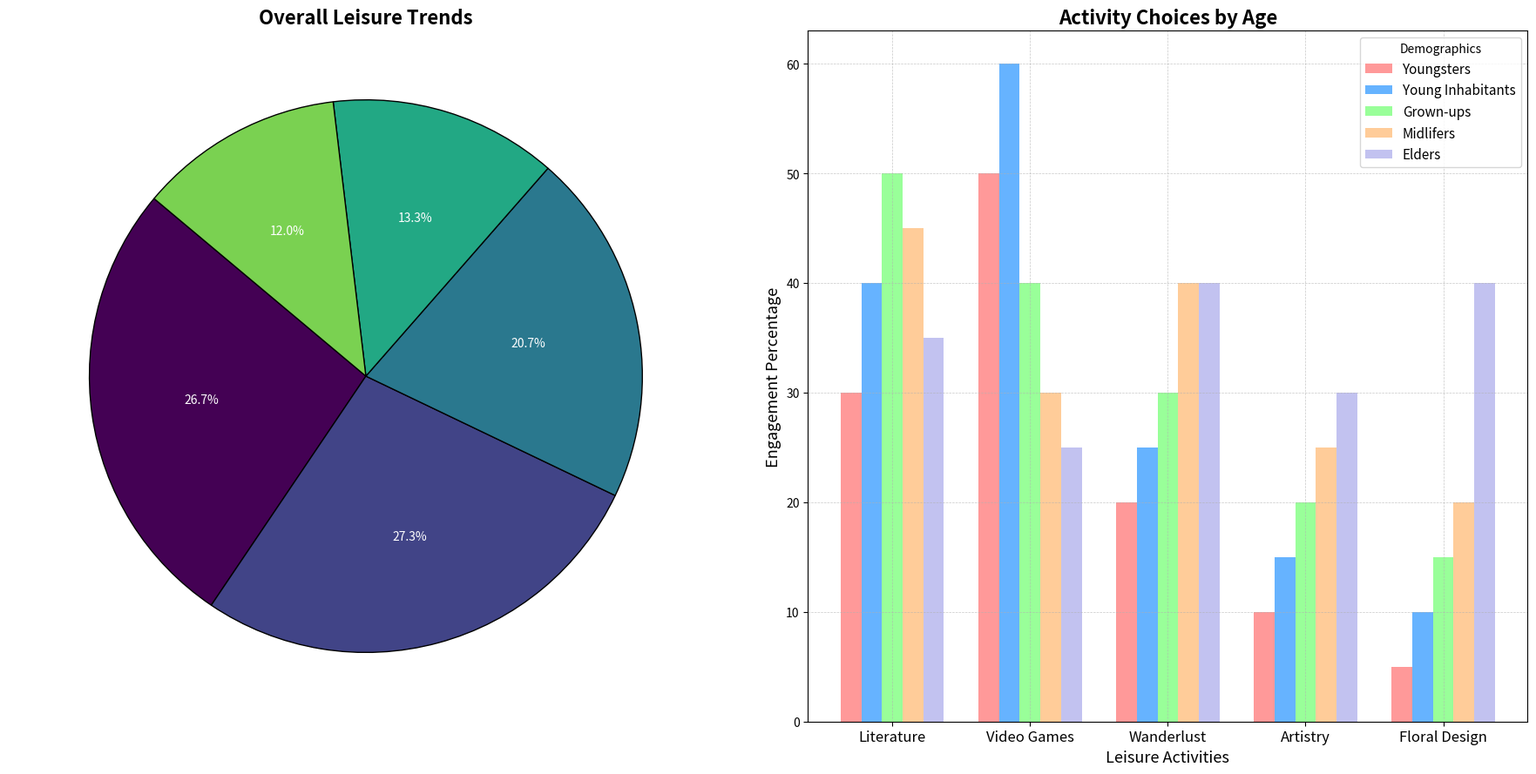

The script that saved this image:
import matplotlib.pyplot as plt
import numpy as np

age_groups = ['Youngsters', 'Young Inhabitants', 'Grown-ups', 'Midlifers', 'Elders']
hobbies = ['Literature', 'Video Games', 'Wanderlust', 'Artistry', 'Floral Design']

data = np.array([
    [30, 50, 20, 10, 5],   # Youngsters
    [40, 60, 25, 15, 10],  # Young Inhabitants
    [50, 40, 30, 20, 15],  # Grown-ups
    [45, 30, 40, 25, 20],  # Midlifers
    [35, 25, 40, 30, 40]   # Elders
])

fig, axes = plt.subplots(nrows=1, ncols=2, figsize=(18, 9))

bar_width = 0.15
indices = np.arange(len(hobbies))

colors = ['#ff9999','#66b3ff','#99ff99','#ffcc99','#c2c2f0']

total_hobby_counts = data.sum(axis=0)
colors_pie = plt.cm.viridis(np.arange(5)/5.)
axes[0].pie(total_hobby_counts, labels=hobbies, autopct='%1.1f%%', startangle=140, colors=colors_pie,
            wedgeprops=dict(edgecolor='black'), textprops=dict(color="white"))

axes[0].set_title('Overall Leisure Trends', fontsize=16, fontweight='bold')

for i in range(len(age_groups)):
    axes[1].bar(indices + i * bar_width, data[i], bar_width, label=age_groups[i], color=colors[i])

axes[1].set_title('Activity Choices by Age', fontsize=16, fontweight='bold')
axes[1].set_xlabel('Leisure Activities', fontsize=13)
axes[1].set_ylabel('Engagement Percentage', fontsize=13)
axes[1].set_xticks(indices + bar_width * (len(age_groups) / 2 - 0.5))
axes[1].set_xticklabels(hobbies, fontsize=12)
axes[1].legend(title='Demographics', fontsize=11)
axes[1].grid(True, linestyle='--', linewidth=0.5, alpha=0.7)

plt.tight_layout()
plt.show()
